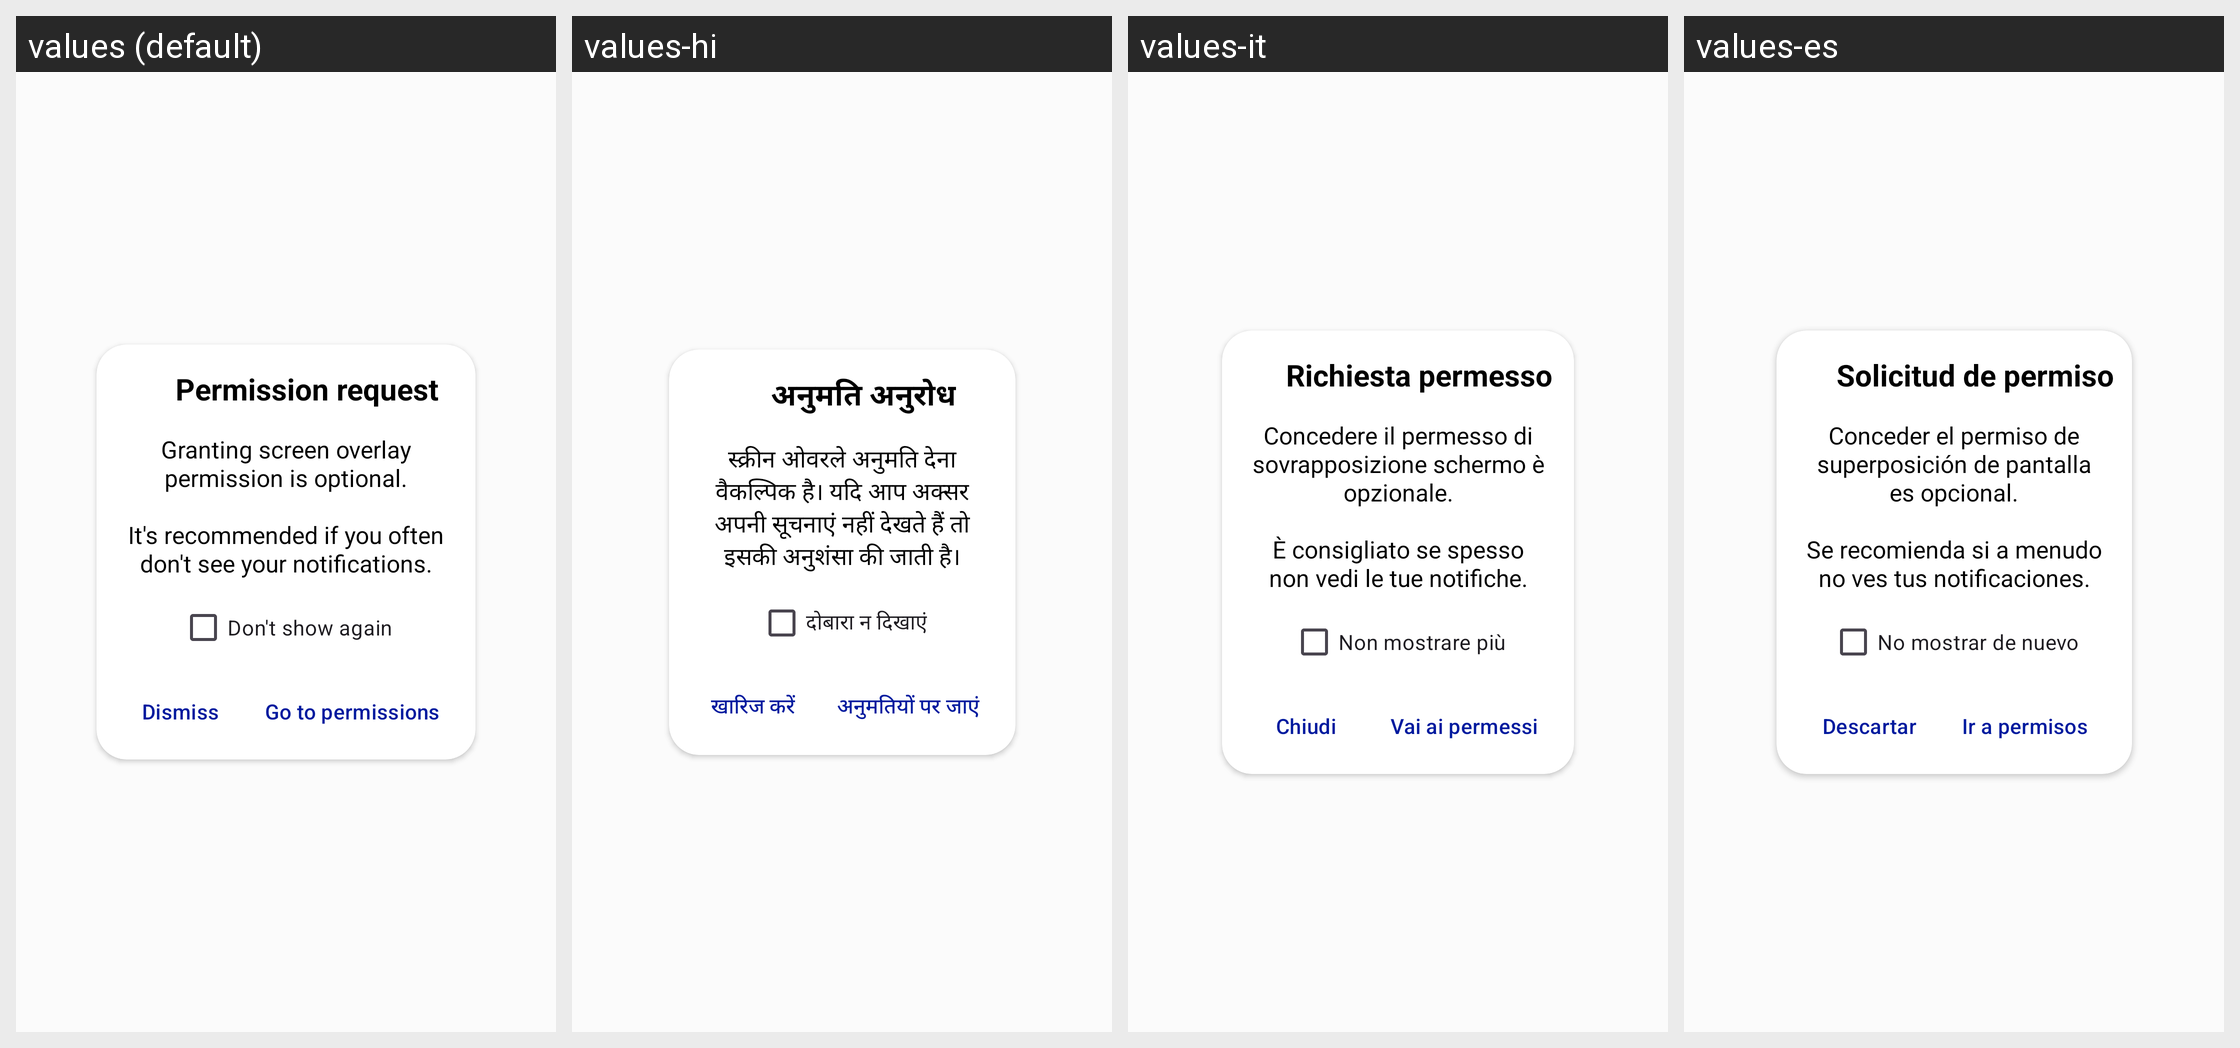

Here is an Android app screen in its default locale and in the app's own translations. Write out the translated-string differences for the strings that appear on this screen.
Android screen res/layout/layout_overlay_permission_dialog.xml rendered under 4 locales, left to right: values (default), values-hi, values-it, values-es. Device: Nexus 5 (rendered at 1080×1920; each locale shown at half size, 540×960, under a caption strip naming it); theme Theme.PillReminder.
Strings drawn on this screen, with the default value and each locale's value (text and hints the layout hard-codes, and strings that could not be matched under every locale, appear in the picture but are not listed):

permission_request
  values: Permission request
  values-hi: अनुमति अनुरोध
  values-it: Richiesta permesso
  values-es: Solicitud de permiso

granting_screen_overlay_permission_is_optional
  values: Granting screen overlay permission is optional.
      
      It's recommended if you often don't see your notifications.
  values-hi: स्क्रीन ओवरले अनुमति देना वैकल्पिक है। यदि आप अक्सर अपनी सूचनाएं नहीं देखते हैं तो इसकी अनुशंसा की जाती है।
  values-it: Concedere il permesso di sovrapposizione schermo è opzionale.
      
      È consigliato se spesso non vedi le tue notifiche.
  values-es: Conceder el permiso de superposición de pantalla es opcional.
      
      Se recomienda si a menudo no ves tus notificaciones.

go_to_permissions
  values: Go to permissions
  values-hi: अनुमतियों पर जाएं
  values-it: Vai ai permessi
  values-es: Ir a permisos

dismiss
  values: Dismiss
  values-hi: खारिज करें
  values-it: Chiudi
  values-es: Descartar

dont_show_again
  values: Don't show again
  values-hi: दोबारा न दिखाएं
  values-it: Non mostrare più
  values-es: No mostrar de nuevo
